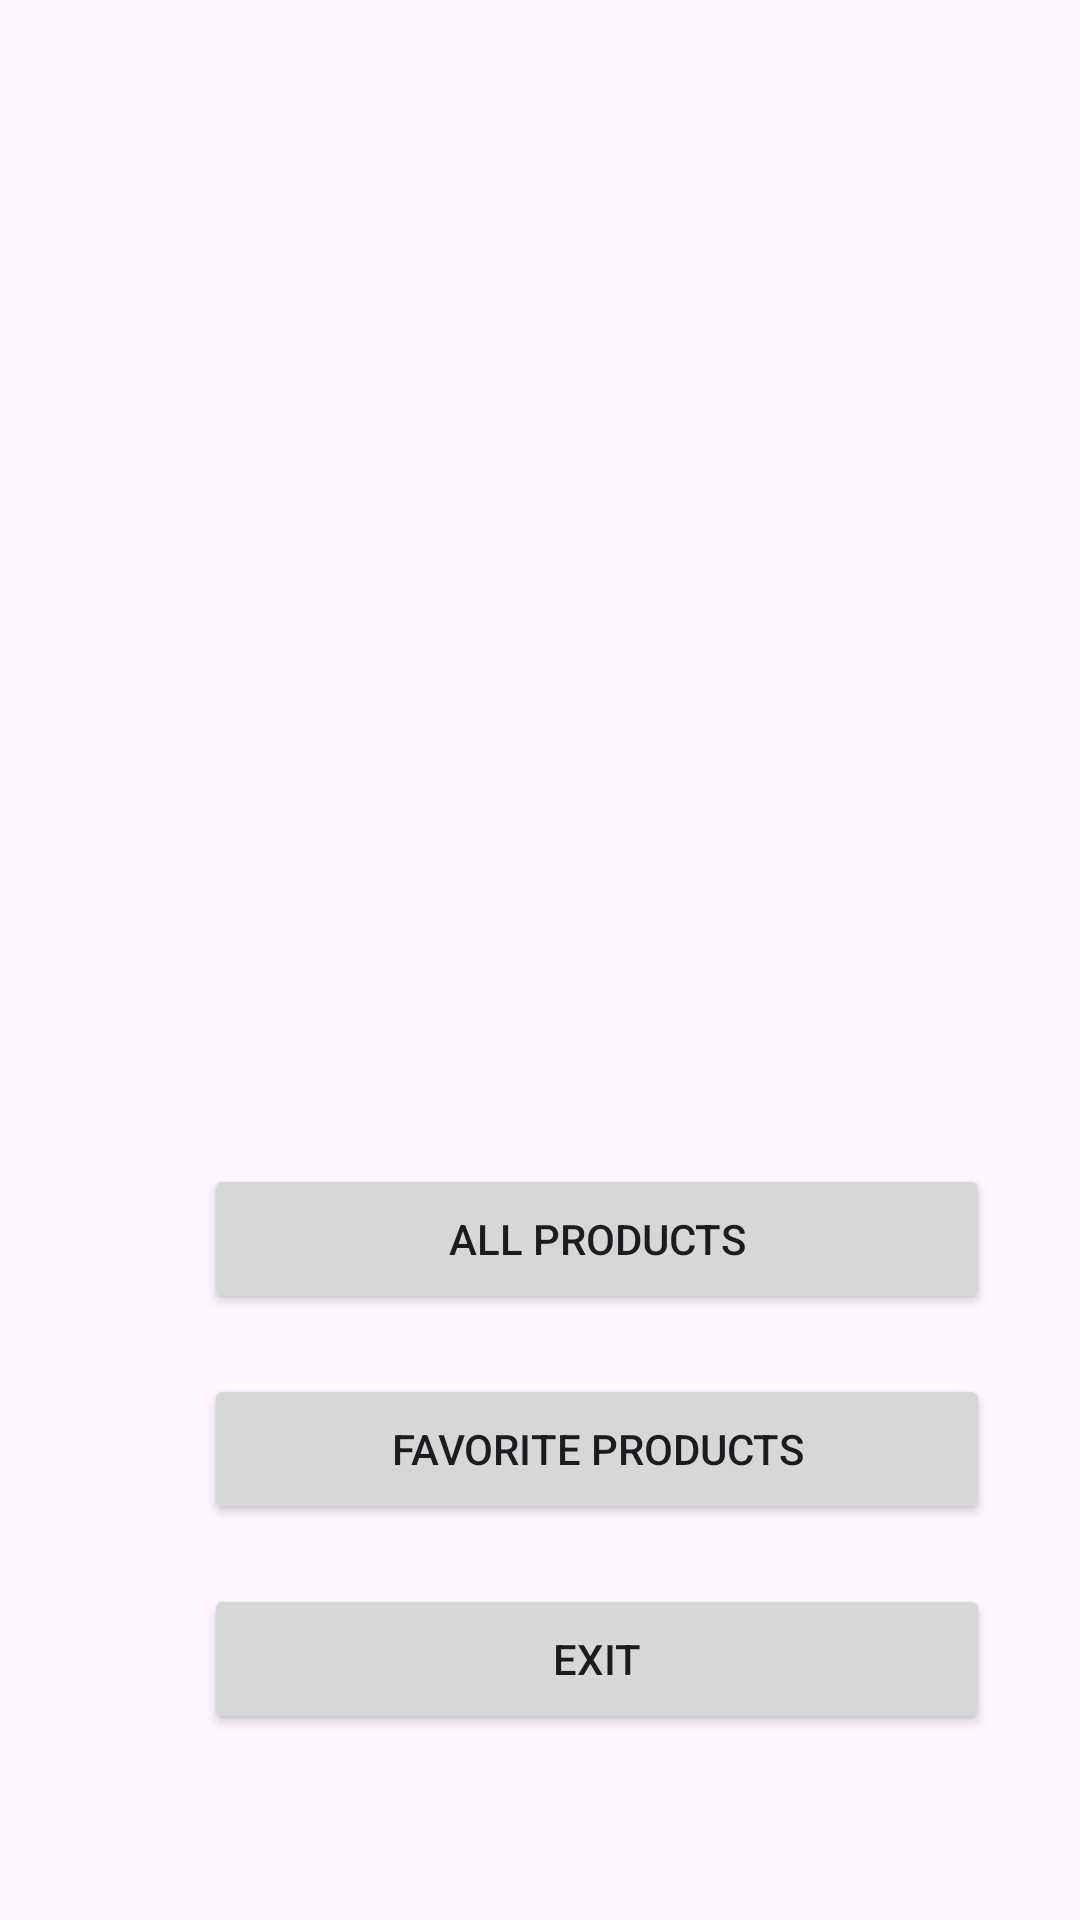

Produce the Android XML layout that renders to this screen, including the resource entries it uses.
<!-- AndroidManifest.xml: application theme Theme.mvvmflowstateflow -->
<!-- res/layout/activity_main.xml -->
<?xml version="1.0" encoding="utf-8"?>
<androidx.constraintlayout.widget.ConstraintLayout xmlns:android="http://schemas.android.com/apk/res/android"
    xmlns:app="http://schemas.android.com/apk/res-auto"
    xmlns:tools="http://schemas.android.com/tools"
    android:id="@+id/main"
    android:layout_width="match_parent"
    android:layout_height="match_parent"
    tools:context=".MainActivity">

    <Button
        android:id="@+id/btnGetFav"
        android:layout_width="262dp"
        android:layout_height="50dp"
        android:layout_marginStart="68dp"
        android:layout_marginTop="20dp"
        android:text="Favorite Products"
        android:textAlignment="center"
        app:layout_constraintStart_toStartOf="parent"
        app:layout_constraintTop_toBottomOf="@+id/btnGetAll" />

    <Button
        android:id="@+id/btnGetAll"
        android:layout_width="262dp"
        android:layout_height="50dp"
        android:layout_marginStart="68dp"
        android:layout_marginTop="388dp"
        android:text="All Products"
        android:textAlignment="center"
        app:layout_constraintStart_toStartOf="parent"
        app:layout_constraintTop_toTopOf="parent" />

    <Button
        android:id="@+id/btnExitID"
        android:layout_width="262dp"
        android:layout_height="50dp"
        android:layout_marginStart="68dp"
        android:layout_marginTop="20dp"
        android:text="Exit"
        app:layout_constraintStart_toStartOf="parent"
        app:layout_constraintTop_toBottomOf="@+id/btnGetFav" />

    <ImageView
        android:id="@+id/imageView2"
        android:layout_width="329dp"
        android:layout_height="263dp"
        android:layout_marginStart="28dp"
        android:layout_marginTop="92dp"
        app:layout_constraintStart_toStartOf="parent"
        app:layout_constraintTop_toTopOf="parent" />

</androidx.constraintlayout.widget.ConstraintLayout>
<!-- resources referenced by this layout -->
<resources>
  <style name="Theme.mvvmflowstateflow" parent="Base.Theme.mvvmflowstateflow" />
  <style name="Base.Theme.mvvmflowstateflow" parent="Theme.Material3.DayNight.NoActionBar">
          
          
      </style>
</resources>
